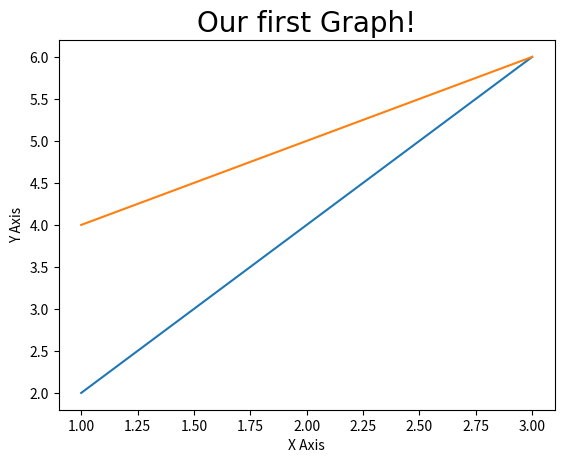

Python code for this plot: (Note: this script raises an exception after producing the figure.)
import matplotlib.pyplot as plt
import numpy as np
import pandas as pd

plt.plot([1, 2, 3], [2, 4, 6])

x = [1, 2, 3]
y = [4, 5, 6]

plt.plot(x, y)
plt.title("Our first Graph!", fontdict={
          "fontname": "Comic Sans MS", "fontsize": 20})
plt.xlabel("X Axis")
plt.ylabel("Y Axis")

plt.plot(show)
